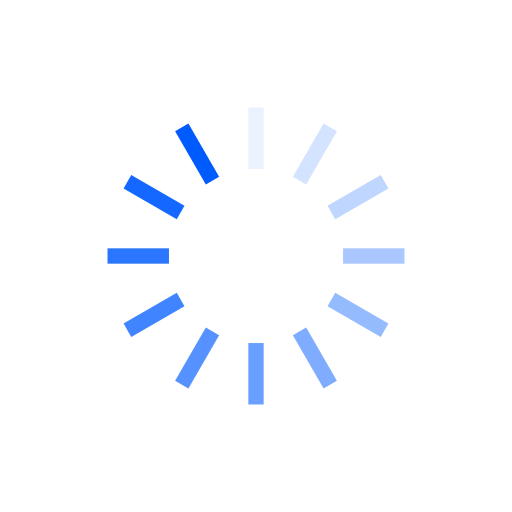
t = 0.00 s
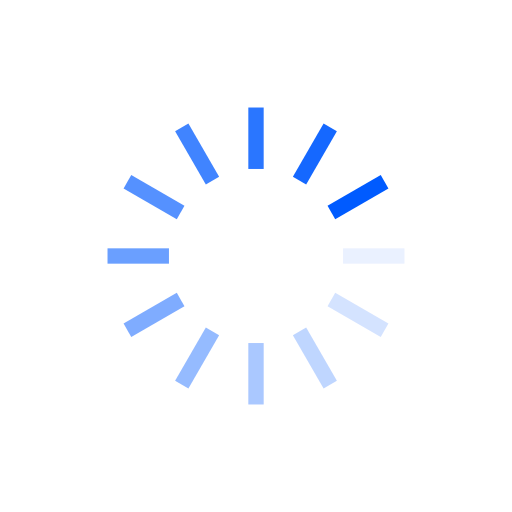
t = 0.25 s
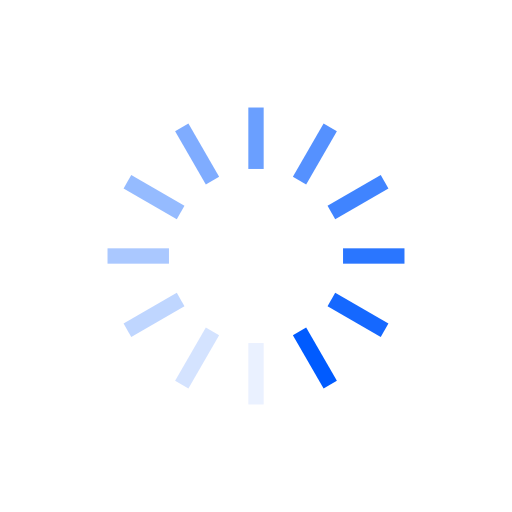
t = 0.50 s
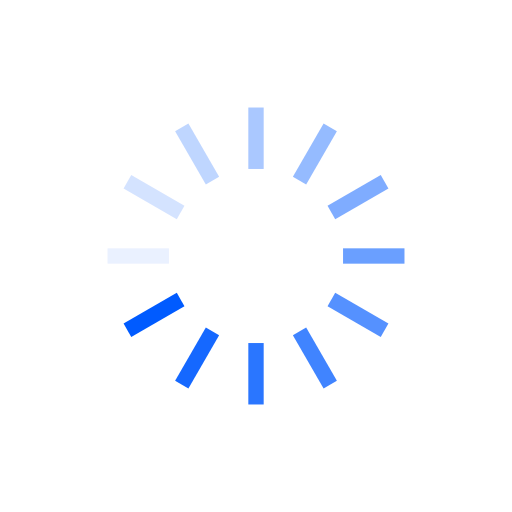
t = 0.75 s

The animated SVG that drew these frames (rendered in a browser with its animation timeline set to each time). Animation: 12 SMIL elements (animate=12); one cycle of 1.00 s, repeats indefinitely.

<?xml version="1.0" encoding="utf-8"?>
<svg xmlns="http://www.w3.org/2000/svg" xmlns:xlink="http://www.w3.org/1999/xlink" style="margin: auto; background: none; display: block; shape-rendering: auto;" width="104px" height="104px" viewBox="0 0 100 100" preserveAspectRatio="xMidYMid">
<g transform="rotate(0 50 50)">
  <rect x="48.5" y="21" rx="0" ry="0" width="3" height="12" fill="#005bff">
    <animate attributeName="opacity" values="1;0" keyTimes="0;1" dur="1s" begin="-0.9166666666666666s" repeatCount="indefinite"></animate>
  </rect>
</g><g transform="rotate(30 50 50)">
  <rect x="48.5" y="21" rx="0" ry="0" width="3" height="12" fill="#005bff">
    <animate attributeName="opacity" values="1;0" keyTimes="0;1" dur="1s" begin="-0.8333333333333334s" repeatCount="indefinite"></animate>
  </rect>
</g><g transform="rotate(60 50 50)">
  <rect x="48.5" y="21" rx="0" ry="0" width="3" height="12" fill="#005bff">
    <animate attributeName="opacity" values="1;0" keyTimes="0;1" dur="1s" begin="-0.75s" repeatCount="indefinite"></animate>
  </rect>
</g><g transform="rotate(90 50 50)">
  <rect x="48.5" y="21" rx="0" ry="0" width="3" height="12" fill="#005bff">
    <animate attributeName="opacity" values="1;0" keyTimes="0;1" dur="1s" begin="-0.6666666666666666s" repeatCount="indefinite"></animate>
  </rect>
</g><g transform="rotate(120 50 50)">
  <rect x="48.5" y="21" rx="0" ry="0" width="3" height="12" fill="#005bff">
    <animate attributeName="opacity" values="1;0" keyTimes="0;1" dur="1s" begin="-0.5833333333333334s" repeatCount="indefinite"></animate>
  </rect>
</g><g transform="rotate(150 50 50)">
  <rect x="48.5" y="21" rx="0" ry="0" width="3" height="12" fill="#005bff">
    <animate attributeName="opacity" values="1;0" keyTimes="0;1" dur="1s" begin="-0.5s" repeatCount="indefinite"></animate>
  </rect>
</g><g transform="rotate(180 50 50)">
  <rect x="48.5" y="21" rx="0" ry="0" width="3" height="12" fill="#005bff">
    <animate attributeName="opacity" values="1;0" keyTimes="0;1" dur="1s" begin="-0.4166666666666667s" repeatCount="indefinite"></animate>
  </rect>
</g><g transform="rotate(210 50 50)">
  <rect x="48.5" y="21" rx="0" ry="0" width="3" height="12" fill="#005bff">
    <animate attributeName="opacity" values="1;0" keyTimes="0;1" dur="1s" begin="-0.3333333333333333s" repeatCount="indefinite"></animate>
  </rect>
</g><g transform="rotate(240 50 50)">
  <rect x="48.5" y="21" rx="0" ry="0" width="3" height="12" fill="#005bff">
    <animate attributeName="opacity" values="1;0" keyTimes="0;1" dur="1s" begin="-0.25s" repeatCount="indefinite"></animate>
  </rect>
</g><g transform="rotate(270 50 50)">
  <rect x="48.5" y="21" rx="0" ry="0" width="3" height="12" fill="#005bff">
    <animate attributeName="opacity" values="1;0" keyTimes="0;1" dur="1s" begin="-0.16666666666666666s" repeatCount="indefinite"></animate>
  </rect>
</g><g transform="rotate(300 50 50)">
  <rect x="48.5" y="21" rx="0" ry="0" width="3" height="12" fill="#005bff">
    <animate attributeName="opacity" values="1;0" keyTimes="0;1" dur="1s" begin="-0.08333333333333333s" repeatCount="indefinite"></animate>
  </rect>
</g><g transform="rotate(330 50 50)">
  <rect x="48.5" y="21" rx="0" ry="0" width="3" height="12" fill="#005bff">
    <animate attributeName="opacity" values="1;0" keyTimes="0;1" dur="1s" begin="0s" repeatCount="indefinite"></animate>
  </rect>
</g>
<!-- [ldio] generated by https://loading.io/ --></svg>
